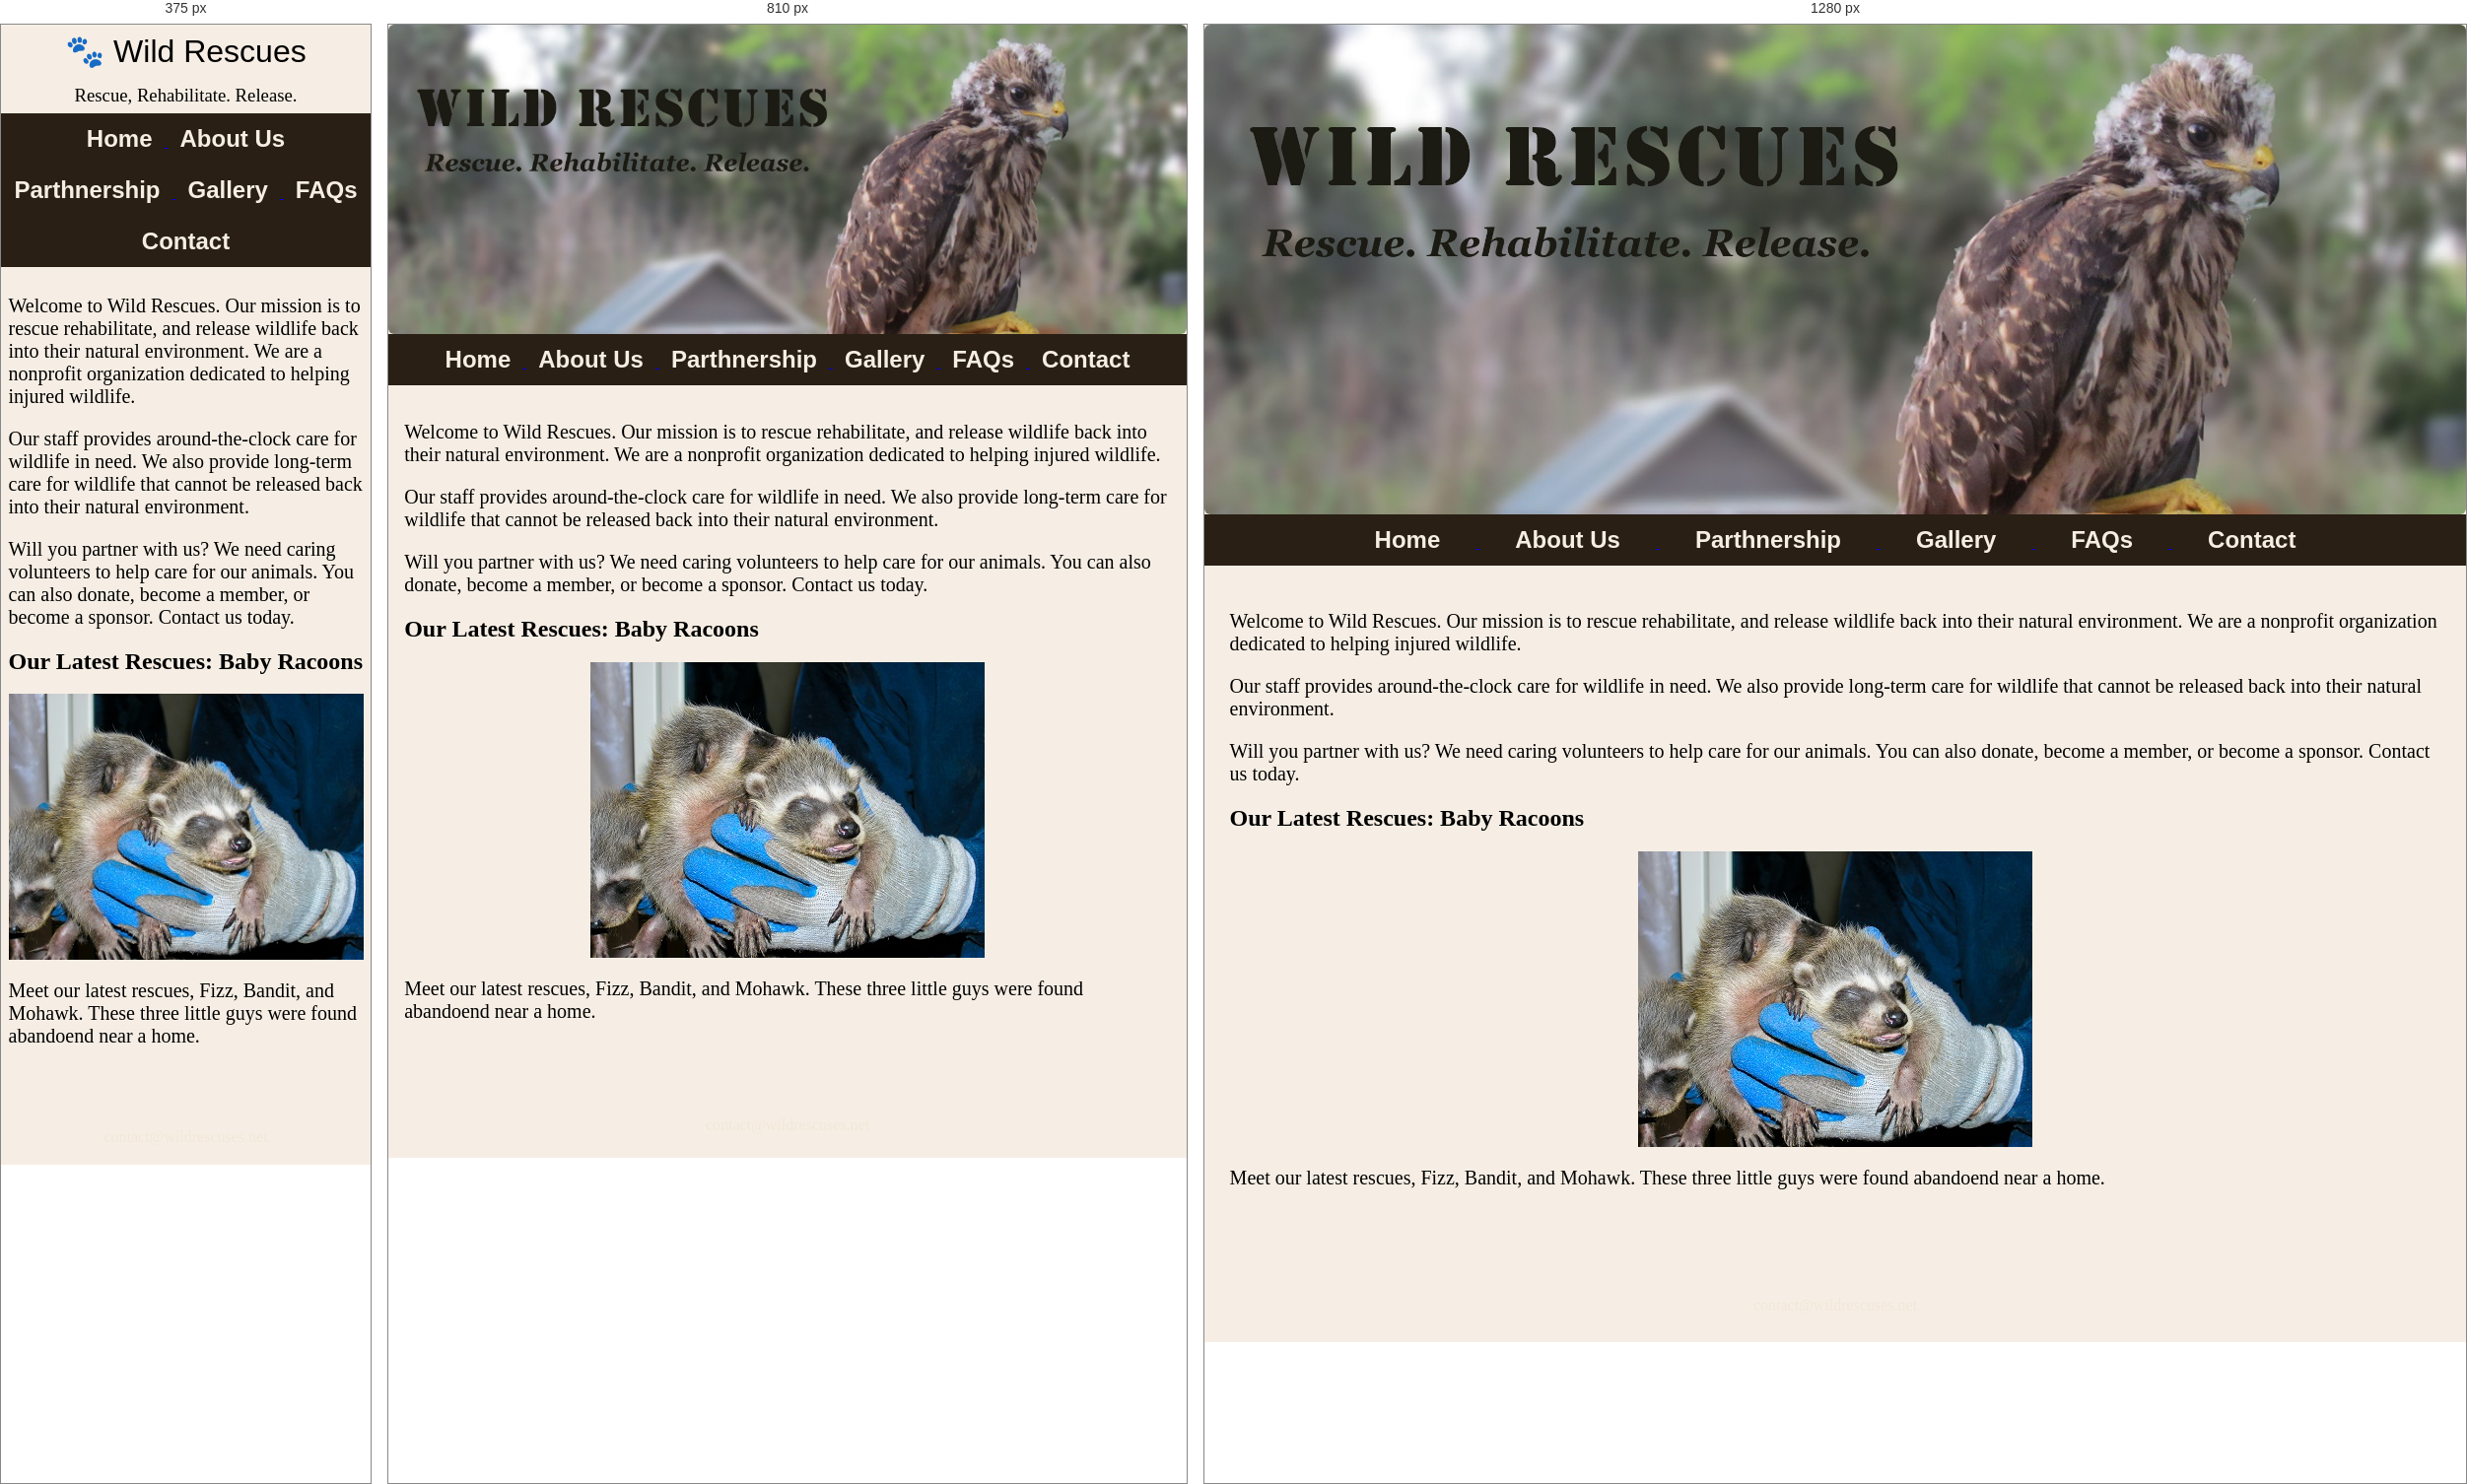
Rendered at 375 px, 810 px and 1280 px, left to right.

<!-- file: index.html -->
<!DOCTYPE html>
<!--
    Student Name: Momina Nazir 
    File Name: index.html
    Date: Feb 20, 2026
    Wild rescue
-->
<html lang="en">

<head> 
    <title>Home</title>
    <meta charset="utf-8">
	<link rel="stylesheet" href="css/styles.css">
	<link href="https://fonts.googleapis.com/css2?family=Emblema+One&family=Lora:ital,wght@0,400..700;1,400..700&display=swap" rel="stylesheet">
</head>
<body>

<header>
    <div class="tab-desk"> 
        <a href="index.html"> 
        <img src="images/images/baby-hawk.jpg" class="round" alt= "rescued baby hawk"> </a>
        </div> 
 <div class="mobile">
 <h1> &#128062; Wild Rescues</h1>
 <h3> Rescue, Rehabilitate. Release. </h3>
 </div> 
 
 
</header>

<nav>
    <ul>
		<li><a href= "index.html">Home </li> </a>
		<li><a href= "about.html" > About Us </li> </a>  
		<li><a href= "partnership.html"> Parthnership </li> </a>
		<li><a href= "gallery.html">Gallery </li> </a> 
		<li><a href= "faqs.html">FAQs </li> </a> 
		<li><a href= "contact.html"> Contact </li> </a> 
	</ul>
</nav>



<!--Use the main area to add the main content to the webpage-->

<main>

    <div id="welcome">
        <p> Welcome to Wild Rescues. Our mission is to rescue rehabilitate, and release wildlife back into their natural environment. We are a nonprofit organization dedicated to helping injured wildlife. </p>

        <p> Our staff provides around-the-clock care for wildlife in need. We also provide long-term care for wildlife that cannot be released back  into their natural environment.</p>

        <p> Will you partner with us? We need caring volunteers to help care for our animals. You can also donate, become a member, or become a sponsor. Contact us today.</p>
    </div> 

	<div id="latest">
	
	<h2> Our Latest Rescues: Baby Racoons</h2>
	
	<img src="images/images/baby-raccoons.jpg" alt= "hands holding three baby raccoons" >
	
	<p> Meet our latest rescues, Fizz, Bandit, and Mohawk. These three little guys were found abandoend near a home.</p>
	
	</div>

</main>

<footer>
	<p>&copy; Copyright 2021, All Rights Reserved.</p>
    <p><a href="mailto:contact@wildrescuse.net.net">contact@wildrescuses.net</a></p> 
    
</footer>

</body>
</html>

/* @media block from css/styles.css */
@media screen and (min-width: 620px), print {
/* Tablet viewport: Show tab-desk class, hide mobile class */
.tab-desk {
    display: block;
    }
    .mobile {
        display: none;
    }
}

/* @media block from css/styles.css */
@media screen and (min-width:1000px), print {
/* Desktop viewport: Style rules for nav area */
nav li {
    border-top: none;
    font-size 1.5em;
}
nav li a {
    padding : 0.5em 1.5em;
}
nav li a:hover {
    color: #2a1f14;
    background-color: #f6eee4;
}
}

/* @media block from css/styles.css */
@media screeen and (min-width:1920px) {
    body {
        background: linear-gradient(#f6eee4,#78593a);
    }
#wrapper {
    width: 1920px;
    margin:0 auto;
}
main {
        background-color: #f6eee4;
    }
}